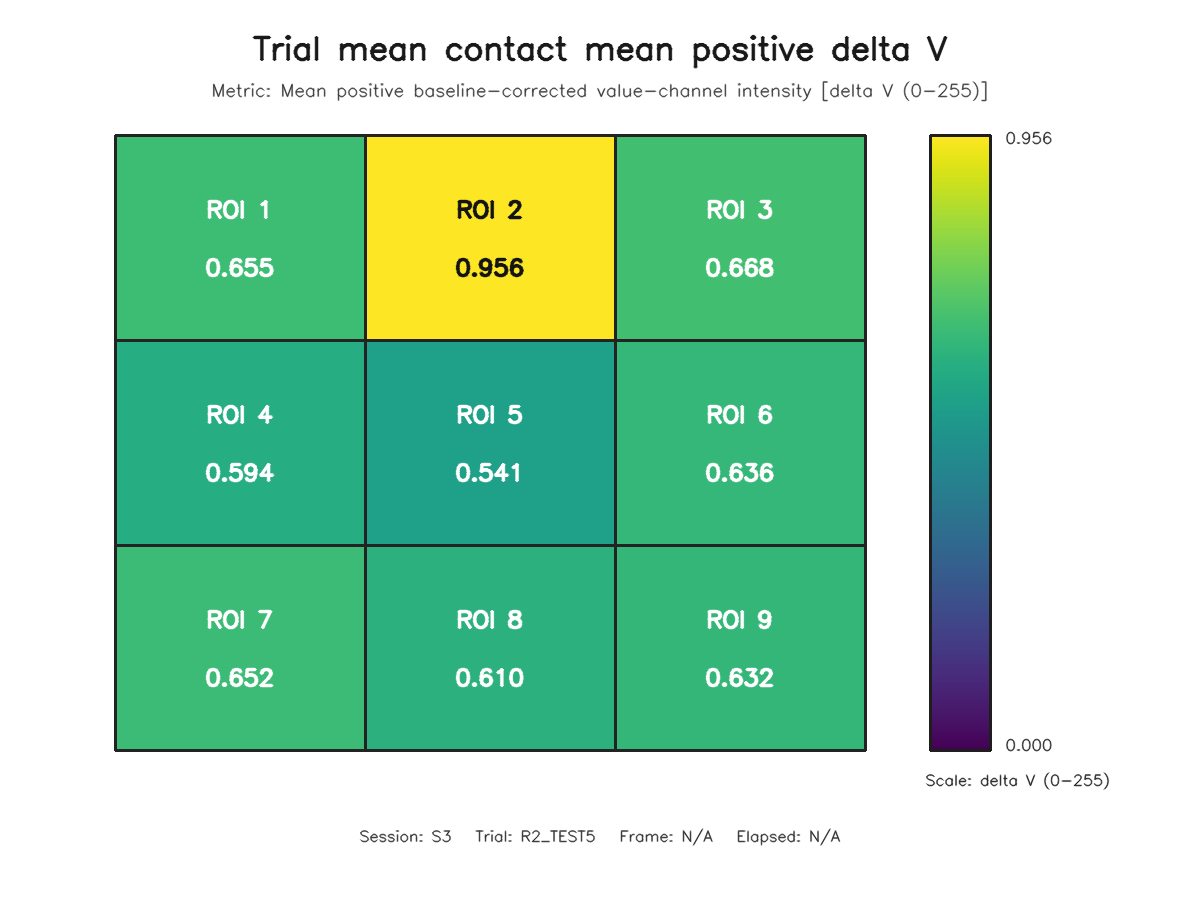

The data file committed next to this chart (first rows):
roi, row, column, value
1, 1, 1, 0.6548
2, 1, 2, 0.9563
3, 1, 3, 0.6681
4, 2, 1, 0.5935
5, 2, 2, 0.5415
6, 2, 3, 0.6363
7, 3, 1, 0.6515
8, 3, 2, 0.6104
9, 3, 3, 0.6324
